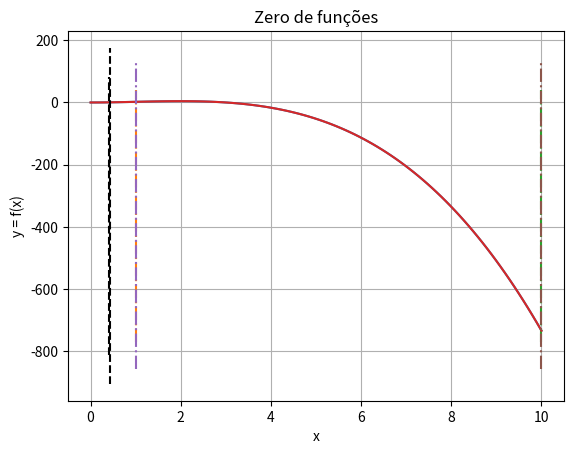

Generate this figure with matplotlib:
import numpy as np
from matplotlib import pyplot as plt

def f(x):

    return (np.pi*x**2*(3-x))/3 - 0.5

x = np.linspace(0 , 10 ,100)
y = f(x)

def p(A, B):
    plt.plot(x, y)
    plt.xlabel("x")
    plt.ylabel("y = f(x)")
    plt.grid(True)
    plt.title("Zero de funções")
    [xmin, xmax, ymin, ymax] = plt.axis()
    plt.plot([A, A], [ymin, ymax], '-.')
    plt.plot([B, B], [ymin, ymax], '-.')

A = 1
B = 10
x0 = 0.25
x01 = 0.5
#x_tol = 0.0001
y_tol = 0.002

while True:
    p(A, B)
    [xmin, xmax, ymin, ymax] = plt.axis()
    xi = (x0*f(x01) - f(x0)*x01)/(f(x01)-f(x0))
    plt.plot([xi, xi], [ymin, ymax], 'k--')
    print("Aproximação em Y : %.6lf" % f(xi))
    print("X : %.6lf" % xi)
    if abs(f(xi)) < y_tol:
        break
        # No eixo X
    #if abs(x0 - xi) < x_tol:
   #     break
    x0 = x01
    x01 = xi
    plt.show()